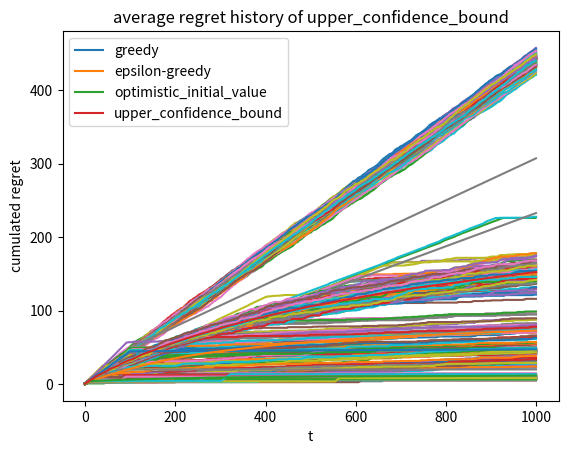

This chart was generated by the following Python code:
import math
import random
import matplotlib.pyplot as plt


"""
問題描述：
    假設有台老虎機，上面有 K 個手臂，拉動任一手臂 i (i = 0,2,...,K-1)，可獲得的報酬皆為 1，
    但是獲得報酬的機率只有 pi，即 P(ri=1) = pi 和 P(ri=0) = 1-pi。
    假設現在要拉 T = 100 * K 次，目標是最大化報酬，請擬定策略。

衡量標準：
    這裡我們用 Average Regret，denoted by E[Lt]，來衡量策略好壞，
    Regret : Lt = V - p(I_t)
        V : 機率 pi 最大那台機器的機率, i.e., V = max_i pi
        p(I_t): 在 t 時間選擇如果選擇 i 機器，則 p(I_t=i) = pi
    Average Regret: 做 N 次實驗後，對 N 個 Lt 取平均
        E[Lt] ~ (1/N) * sum_{s=1}^{N} Lt(s)  
        Lt(s): 代表第 s 次實驗（每次實驗會拉桿 T 次），第 t 次拉桿獲得的 regret，
    備註：這裡假設老虎機會幫我們記錄 V-p(I_t)，這是因為只有老虎機知道 V and pi

作業三要實現的策略：
    1. Random
    2. Greedy
    3. Epsilon-greedy
    4. Optimistic Initial Values
    5. Upper Confidence Bound (UCB)

作業四要實現的策略：
    6. mu + c * sigma / sqrt(N) ＃ 這裡 N 代表機器被選到的數目
    7. Thompson Sampling
    8. Bayesian Thompson Sampling
"""






# ========================= 防雷分隔線：作業參考解答 =========================






# ================================= 老虎機 =================================
class Bandit:
    def __init__(self, arms_number):
        random.seed()                                                   # 根據電腦時間設定隨機種子
        self.arms_number = arms_number                                  # 手臂數目
        self.probs = [random.uniform(0, 1) for _ in range(arms_number)] # 各手臂獲得報酬的機率
        self.max_prob = max(self.probs)                                 # 最大機率值
        self.best_arm_id = self.probs.index(self.max_prob)              # 最大機率的那隻手臂的 id
        self.accum_regrets = list()                                     # 幫忙記錄 accumulated regret

    def pull_an_arm(self, arm_id):
        """手臂被拉動，以機率 P(ri=1) = pi 和 P(ri=0) = 1-pi 回傳報酬。"""
        # --- get reward from the arm with id of arm_id ---
        pi = self.probs[arm_id]
        if random.uniform(0, 1) <= pi:
            reward = 1
        else:
            reward = 0
        # --- record the accumulated regrets ---
        if len(self.accum_regrets) == 0:
            last_accum_regrets = 0
        else:
            last_accum_regrets = self.accum_regrets[-1]       
        self.accum_regrets.append(last_accum_regrets + self.max_prob - pi)
        return reward
    
    def reset_regret_information(self):
        self.accum_regrets = list()


# ================================= 玩家 =================================
# 備註：以下策略的程式的呈現以方便讀者理解策略思路為優先，不考慮程式執行時間和空間的節省，
# 大家在寫作業的時候可以把這些因素考慮進來
class Player:
    def __init__(self, arms_number):
        self.arms_number = arms_number                  # 手臂數目
        self.rewards = [[] for _ in range(arms_number)] # self.rewards[i]：list，儲存ith機器的歷史報酬

    def reset_reward_information(self):
        self.rewards = [[] for _ in range(self.arms_number)]
    
    def update_reward_information(self, arm_id, reward):
        if isinstance(reward, list):
            self.rewards[arm_id].extend(reward)
        else:
            self.rewards[arm_id].append(reward)

    # ---------------------------- 策略函數 --------------------------------
    def choose_an_arm_by_random(self, **kwargs):
        """隨便選一支手臂並回傳。"""
        return random.choice(range(self.arms_number))

    def choose_an_arm_by_greedy(self, **kwargs):
        """根據目前各手臂的平均報酬，選擇最高的回傳其id。"""
        average_rewards = self._get_average_rewards()
        return average_rewards.index(max(average_rewards))

    def choose_an_arm_by_epsilon_greedy(self, epsilon):
        """根據目前各手臂的平均報酬和設定的機率選擇手臂。
        
        以 1 - epsilon + epsilon/arms_number 的機率選擇目前平均報酬最高的手臂
        以 epsilon/arms_number 的機率選擇非平均報酬最高的手臂
        """
        if epsilon < 0 or epsilon > 1:
            raise ValueError('The value of epsilon must be between [0, 1]') 
        arm_id_with_max_reward = self.choose_an_arm_by_greedy()  # 目前最高平均報酬的手臂 id
        rest_arm_id = list(set(range(self.arms_number)) - set({arm_id_with_max_reward})) # 其他手臂 ids
        prob_for_best_arm = 1 - epsilon + epsilon/self.arms_number  # 選擇目前平均報酬最高手臂的機率
        if random.uniform(0, 1) <= prob_for_best_arm:
            be_chosen_arm_id = arm_id_with_max_reward
        else:
            be_chosen_arm_id = random.choice(rest_arm_id)
        return be_chosen_arm_id

    def choose_an_arm_by_optimistic_initial_value(self, initial_value):
        """取各手臂的目前累積報酬和初始值的平均，回傳最大平均值的手臂id。"""
        average_rewards = [0] * self.arms_number
        for i in range(self.arms_number):
            size = len(self.rewards[i])                             # ith 手臂目前被拉了幾次
            if size > 0:                                            # ith 手臂可能沒被選過
                average_rewards[i] = (initial_value + sum(self.rewards[i])) / (size + 1)
            else:
                average_rewards[i] = initial_value
        return average_rewards.index(max(average_rewards))

    def choose_an_arm_by_upper_confidence_bound(self, upper_bound, lower_bound):
        """根據 UCB 策略回傳手臂id，取以下公式最大值的手臂id。
        
        公式： average_reward + (upper_bound - lower_bound) * sqrt( 2 * log(total_pull) / this_pull)
        """
        # --- get the number of total pulls ---
        num_total_pulls = 0
        for rewards_i in self.rewards:
            num_total_pulls += len(rewards_i)
        
        # --- 如果沒有機器被選過，就隨機選一台 ---
        if num_total_pulls == 0:
            return self.choose_an_arm_by_random()

        # --- UCB 演算法 ---
        ucb_values = [0] * self.arms_number
        average_rewards = self._get_average_rewards()
        delta = upper_bound - lower_bound
        for i in range(self.arms_number):
            num_pulls = len(self.rewards[i])    # ith 手臂被拉了幾次
            ucb_values[i] = average_rewards[i] \
                + delta * ( 2 * math.log(num_total_pulls) / (num_pulls+1e-6) )**0.5
        return ucb_values.index(max(ucb_values))

    # ---------------------------- 工具函數 --------------------------------
    def _get_average_rewards(self):
        average_rewards = [0] * self.arms_number
        for i in range(self.arms_number):
            size = len(self.rewards[i])                             # ith 手臂目前被拉了幾次
            if size > 0:                                            # ith 手臂可能沒被選過
                average_rewards[i] = sum(self.rewards[i]) / size    # ith 手臂目前累積的平均報酬
        return average_rewards



# ================================= 測試策略 =================================
def get_accum_regrets_with_runs_and_times(bandit, player,
                                          number_of_runs, number_of_pulls, 
                                          stgy_name, **kwargs):
    """選一個策略，執行 N 回合，毎一回合拉桿子 T 次，回傳 N 回合的 accumulated regrets in time series。

    Input:
        bandit: object, 老虎機
        player: object, 玩家
        number_of_runs: int, 要完幾回合，就是最前說明文件的 N
        number_of_pulls: int, 毎一回合可以拉幾次桿，就是最前說明文件的 T
        stgy_name: str, 要使用哪個策略，例如：'random', 'greedy', 'epsilon-greedy', 'UCB'... ect.
        **kwargs: arguments for strategy
    Output:
        accum_regrets_2d: list of list, accum_regrets_2d[n][t] means nth run and tth pull
    備註：
        accum_regrets_2d: 2d 代表這是個 2d list，N*T matrix 的形式， 
        accum_regrets: 沒有後綴代表就是個 1d list， 1*T vector 的形式
    """
    # --- 對應策略名稱和策略函數 ---
    strategy_functions = {                                      # Map: 策略名稱 -> 策略函數
        'random': player.choose_an_arm_by_random,
        'greedy': player.choose_an_arm_by_greedy,
        'epsilon-greedy': player.choose_an_arm_by_epsilon_greedy,
        'optimistic_initial_value': player.choose_an_arm_by_optimistic_initial_value,
        'upper_confidence_bound': player.choose_an_arm_by_upper_confidence_bound
    }

    # --- 檢查和設定參數 ---
    if bandit.arms_number != player.arms_number:
        raise ValueError('老虎機的手臂數目不同於玩家設定的手臂數目')
    # greedy 策略比較特別，要先執行一陣子隨機，再貪婪地選最高平均報酬的手臂
    # 否則會卡在第一個報酬不為0的機台
    if stgy_name == 'greedy':
        number_of_random_pull = kwargs['number_of_random_pull']
    else:
        number_of_random_pull = 0
    if number_of_random_pull > number_of_pulls:
        raise ValueError('貪婪策略中隨機拉桿的個數大於允許的總拉桿次數')
    
    # --- 執行 N 回合，毎一回合拉桿 T 次 ---
    accum_regrets_2d = list()
    for _ in range(number_of_runs):
        bandit.reset_regret_information()
        player.reset_reward_information()
        # 先執行隨機策略 (目前只有貪婪策略需要這麼做)
        for _ in range(number_of_random_pull): 
            stgy_fun = player.choose_an_arm_by_random                 
            _player_pull_an_arm_by(player, bandit, stgy_fun, **kwargs)
        # 執行主要策略
        for _ in range(number_of_pulls - number_of_random_pull):   # 執行貪婪策略
            stgy_fun = strategy_functions[stgy_name]
            _player_pull_an_arm_by(player, bandit, stgy_fun, **kwargs)
        # 儲存該回合的 accum_regrets
        accum_regrets_2d.append(bandit.accum_regrets)
    return accum_regrets_2d


def _player_pull_an_arm_by(player, bandit, stgy_fun, **kwargs):
    arm_id = stgy_fun(**kwargs)                         # 策略選擇要拉的手臂
    reward = bandit.pull_an_arm(arm_id)                 # 實際拉手臂得到的報酬
    player.update_reward_information(arm_id, reward)    # 玩家記錄他得到的報酬


def get_average_accum_regrets(accum_regrets_2d):
    """對 accum_regrets_2d 的 n (回合) 方向取平均"""
    size_n_dir = len(accum_regrets_2d)
    size_t_dir = len(accum_regrets_2d[0])
    average_accum_regrets = list()
    for t in range(size_t_dir):
        average_value = 0
        for n in range(size_n_dir):
            average_value += accum_regrets_2d[n][t]
        average_accum_regrets.append(average_value / size_n_dir)
    return average_accum_regrets


# ================================= 畫圖 =================================
def plot_accum_regrets_2d_for_a(accum_regrets_2d, stgy_name):
    """繪製某一策略，N 回合的累積 Lt。"""
    for accum_regrets in accum_regrets_2d:
        t = list(range(len(accum_regrets)))
        plt.plot(t, accum_regrets)
    plt.title(f'regret history of {stgy_name}')     
    plt.xlabel('t')
    plt.ylabel('cumulated regret')
    plt.show()


def plot_average_accum_regrets(accum_regrets_2d_dict):
    """繪製所有策略，N 回合的的平均累積 Lt，即 E[Lt]。
    
    Input:
        accum_regrets_2d_dict: dict, key -> stgy_name, value -> accum_regrets_2d
    """
    for stgy_name in accum_regrets_2d_dict:
        accum_regrets_2d = accum_regrets_2d_dict[stgy_name]
        average_accum_regrets = get_average_accum_regrets(accum_regrets_2d)
        t = list(range(len(average_accum_regrets)))
        plt.plot(t, average_accum_regrets, label=f'{stgy_name}')
    plt.title(f'average regret history of {stgy_name}')     
    plt.xlabel('t')
    plt.ylabel('cumulated regret')
    plt.legend()
    plt.show()
        
    




# ================================= 主程式 =================================
if __name__ == "__main__":
    arms_number = 10
    number_of_runs = 100
    number_of_pulls = 1000

    bandit = Bandit(arms_number)
    player = Player(arms_number)

    # --- 1. 隨機策略 ---
    stgy_name = 'random'
    accum_regrets_2d_random = \
        get_accum_regrets_with_runs_and_times(bandit, player, number_of_runs, number_of_pulls,
                                              stgy_name)
    plot_accum_regrets_2d_for_a(accum_regrets_2d_random, stgy_name)

    # --- 2. 貪婪策略 ---
    stgy_name = 'greedy'
    num_rand = 100               # 隨機策略的執行個數
    accum_regrets_2d_greedy = \
        get_accum_regrets_with_runs_and_times(bandit, player, 
                                              number_of_runs, number_of_pulls, stgy_name,
                                              number_of_random_pull=num_rand)
    plot_accum_regrets_2d_for_a(accum_regrets_2d_greedy, stgy_name)


    # --- 3. epsilon-貪婪策略 ---
    stgy_name = 'epsilon-greedy'
    epsilon = 0.05
    accum_regrets_2d_epsilon_greedy = \
        get_accum_regrets_with_runs_and_times(bandit, player, 
                                              number_of_runs, number_of_pulls, stgy_name, 
                                              epsilon=epsilon)
    plot_accum_regrets_2d_for_a(accum_regrets_2d_epsilon_greedy, stgy_name)


    # --- 4. 樂觀初始值 ---
    stgy_name = 'optimistic_initial_value'
    initial_value = 1
    accum_regrets_2d_optimistic_initial_value = \
        get_accum_regrets_with_runs_and_times(bandit, player, 
                                              number_of_runs, number_of_pulls, stgy_name, 
                                              initial_value=initial_value)
    plot_accum_regrets_2d_for_a(accum_regrets_2d_optimistic_initial_value, stgy_name)


    # --- 5. UCB ---
    stgy_name = 'upper_confidence_bound'
    upper_bound = 1
    lower_bound = 0
    accum_regrets_2d_upper_confidence_bound = \
        get_accum_regrets_with_runs_and_times(bandit, player, 
                                              number_of_runs, number_of_pulls, stgy_name, 
                                              upper_bound=upper_bound, lower_bound=lower_bound)
    plot_accum_regrets_2d_for_a(accum_regrets_2d_upper_confidence_bound, stgy_name)


    # --- 繪製所有策略的 average accumulated regrets ---
    accum_regrets_2d_dict = {
        # 'random': accum_regrets_2d_random,
        'greedy': accum_regrets_2d_greedy,
        'epsilon-greedy': accum_regrets_2d_epsilon_greedy,
        'optimistic_initial_value': accum_regrets_2d_optimistic_initial_value,
        'upper_confidence_bound': accum_regrets_2d_upper_confidence_bound
    }
    plot_average_accum_regrets(accum_regrets_2d_dict)